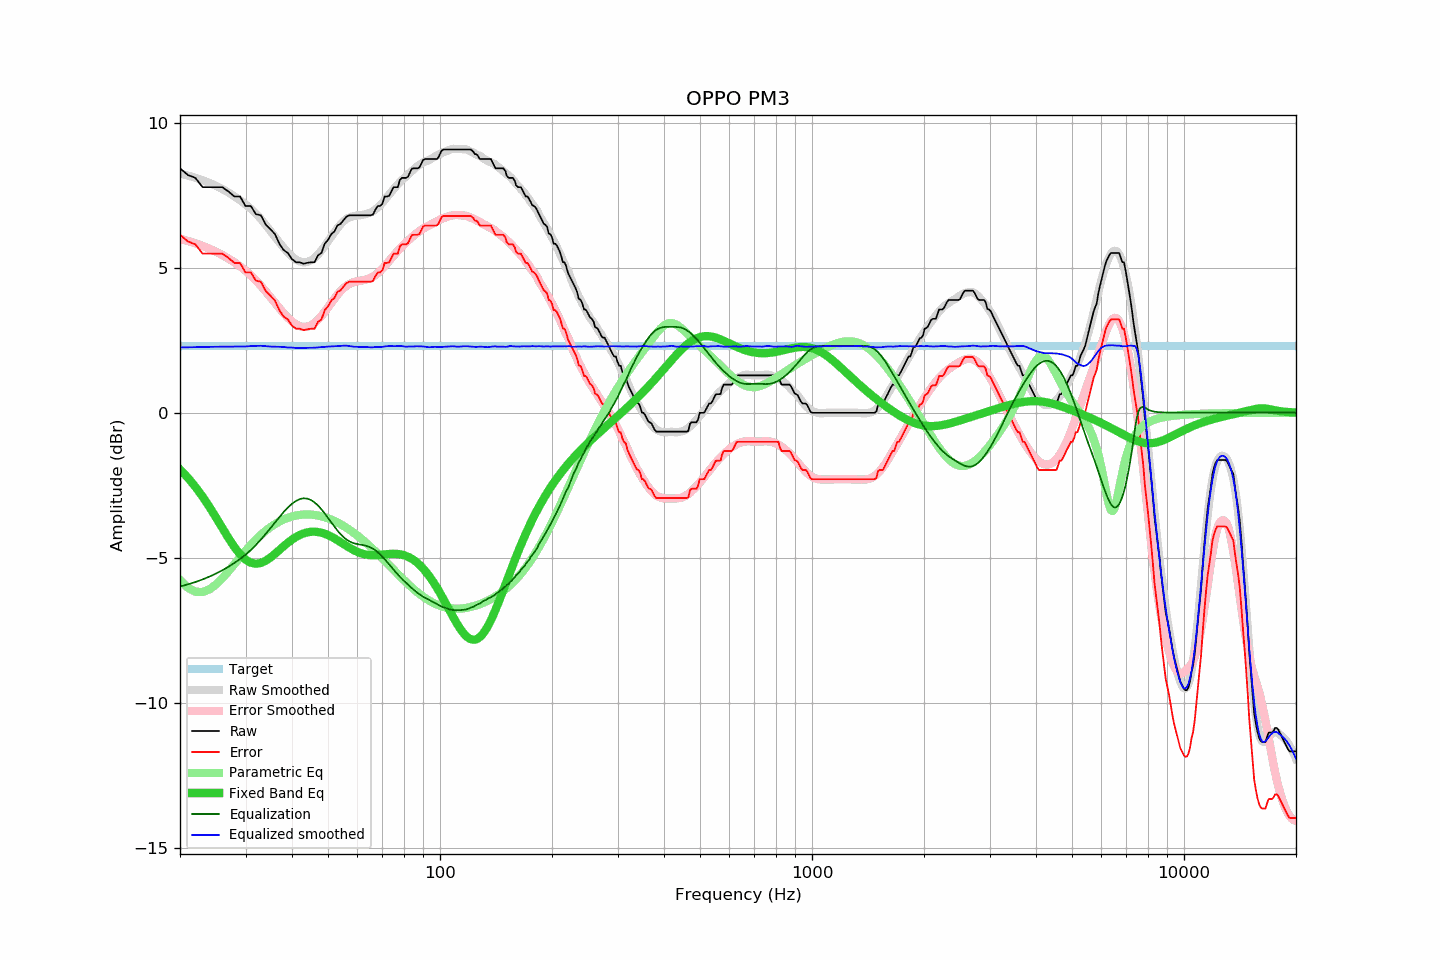

Source data for this figure (header and first rows):
frequency, raw, error, smoothed, error_smoothed, equalization, parametric_eq, equalized_raw, equalized_smoothed, target
20, 8.43, 6.14, 8.24, 5.99, -5.99, -1.96, 2.43, 2.25, 2.29
21, 8.20, 5.91, 8.18, 5.92, -5.92, -2.24, 2.28, 2.26, 2.29
22, 8.10, 5.81, 8.10, 5.84, -5.84, -2.56, 2.26, 2.26, 2.29
23, 7.78, 5.49, 8.02, 5.75, -5.75, -2.90, 2.03, 2.27, 2.29
24, 7.78, 5.49, 7.92, 5.65, -5.65, -3.25, 2.12, 2.27, 2.29
25, 7.78, 5.49, 7.82, 5.55, -5.55, -3.62, 2.23, 2.27, 2.29
26, 7.78, 5.49, 7.71, 5.44, -5.44, -3.98, 2.34, 2.28, 2.29
27, 7.63, 5.34, 7.59, 5.31, -5.31, -4.33, 2.31, 2.28, 2.29
28, 7.46, 5.17, 7.46, 5.18, -5.18, -4.63, 2.27, 2.28, 2.29
29, 7.46, 5.17, 7.33, 5.05, -5.05, -4.88, 2.41, 2.28, 2.29
30, 7.13, 4.84, 7.18, 4.90, -4.90, -5.07, 2.23, 2.28, 2.29
31, 7.13, 4.84, 7.04, 4.74, -4.74, -5.18, 2.39, 2.30, 2.29
32, 6.85, 4.56, 6.86, 4.56, -4.56, -5.21, 2.29, 2.30, 2.29
33, 6.81, 4.52, 6.68, 4.37, -4.37, -5.18, 2.43, 2.31, 2.29
34, 6.49, 4.20, 6.47, 4.18, -4.18, -5.11, 2.31, 2.29, 2.29
35, 6.33, 4.04, 6.26, 3.98, -3.98, -5.00, 2.34, 2.28, 2.29
36, 6.16, 3.87, 6.06, 3.79, -3.79, -4.87, 2.37, 2.28, 2.29
37, 5.83, 3.54, 5.87, 3.60, -3.60, -4.74, 2.23, 2.27, 2.29
38, 5.61, 3.32, 5.69, 3.42, -3.42, -4.61, 2.18, 2.27, 2.29
39, 5.51, 3.22, 5.52, 3.27, -3.27, -4.48, 2.24, 2.25, 2.29
40, 5.30, 3.01, 5.39, 3.14, -3.14, -4.38, 2.15, 2.25, 2.29
41, 5.19, 2.90, 5.28, 3.04, -3.04, -4.29, 2.14, 2.23, 2.29
42, 5.19, 2.90, 5.21, 2.98, -2.98, -4.22, 2.21, 2.24, 2.29
43, 5.14, 2.85, 5.18, 2.95, -2.95, -4.16, 2.18, 2.23, 2.29
44, 5.17, 2.88, 5.20, 2.97, -2.97, -4.13, 2.20, 2.24, 2.29
45, 5.19, 2.90, 5.25, 3.01, -3.01, -4.11, 2.17, 2.24, 2.29
46, 5.19, 2.90, 5.34, 3.10, -3.10, -4.11, 2.09, 2.24, 2.29
47, 5.43, 3.14, 5.46, 3.20, -3.20, -4.12, 2.22, 2.25, 2.29
48, 5.51, 3.22, 5.60, 3.33, -3.33, -4.14, 2.17, 2.26, 2.29
49, 5.83, 3.54, 5.75, 3.48, -3.48, -4.18, 2.35, 2.27, 2.29
50, 5.96, 3.67, 5.91, 3.63, -3.63, -4.22, 2.33, 2.28, 2.29
51, 6.16, 3.87, 6.07, 3.78, -3.78, -4.28, 2.37, 2.28, 2.29
52, 6.25, 3.96, 6.22, 3.93, -3.93, -4.33, 2.32, 2.29, 2.29
53, 6.46, 4.17, 6.36, 4.07, -4.07, -4.40, 2.39, 2.30, 2.29
54, 6.51, 4.22, 6.49, 4.19, -4.19, -4.46, 2.32, 2.30, 2.29
55, 6.64, 4.35, 6.60, 4.29, -4.29, -4.53, 2.35, 2.31, 2.29
56, 6.76, 4.47, 6.68, 4.37, -4.37, -4.59, 2.39, 2.31, 2.29
57, 6.81, 4.52, 6.73, 4.44, -4.44, -4.65, 2.37, 2.30, 2.29
58, 6.81, 4.52, 6.77, 4.48, -4.48, -4.71, 2.32, 2.28, 2.29
59, 6.81, 4.52, 6.79, 4.51, -4.51, -4.76, 2.29, 2.27, 2.29
60, 6.81, 4.52, 6.81, 4.53, -4.53, -4.80, 2.27, 2.27, 2.29
61, 6.81, 4.52, 6.81, 4.55, -4.55, -4.84, 2.26, 2.26, 2.29
62, 6.81, 4.52, 6.83, 4.57, -4.57, -4.87, 2.24, 2.26, 2.29
63, 6.81, 4.52, 6.85, 4.59, -4.59, -4.89, 2.22, 2.26, 2.29
64, 6.81, 4.52, 6.87, 4.61, -4.61, -4.91, 2.20, 2.26, 2.29
65, 6.81, 4.52, 6.90, 4.65, -4.65, -4.91, 2.16, 2.25, 2.29
66, 6.83, 4.54, 6.94, 4.69, -4.69, -4.92, 2.14, 2.25, 2.29
67, 7.00, 4.71, 7.01, 4.74, -4.74, -4.92, 2.25, 2.27, 2.29
68, 7.13, 4.84, 7.07, 4.81, -4.81, -4.91, 2.32, 2.26, 2.29
69, 7.13, 4.84, 7.15, 4.88, -4.88, -4.91, 2.24, 2.26, 2.29
70, 7.21, 4.92, 7.24, 4.97, -4.97, -4.90, 2.24, 2.27, 2.29
71, 7.46, 5.17, 7.33, 5.05, -5.05, -4.89, 2.40, 2.28, 2.29
72, 7.46, 5.17, 7.44, 5.14, -5.14, -4.88, 2.31, 2.29, 2.29
73, 7.48, 5.19, 7.53, 5.23, -5.23, -4.87, 2.24, 2.30, 2.29
74, 7.63, 5.34, 7.62, 5.32, -5.32, -4.87, 2.30, 2.29, 2.29
75, 7.78, 5.49, 7.71, 5.41, -5.41, -4.87, 2.36, 2.29, 2.29
76, 7.78, 5.49, 7.79, 5.50, -5.50, -4.87, 2.28, 2.30, 2.29
77, 7.78, 5.49, 7.87, 5.58, -5.58, -4.88, 2.20, 2.29, 2.29
78, 8.03, 5.74, 7.95, 5.66, -5.66, -4.89, 2.37, 2.29, 2.29
79, 8.10, 5.81, 8.03, 5.73, -5.73, -4.90, 2.37, 2.30, 2.29
... 553 more rows
